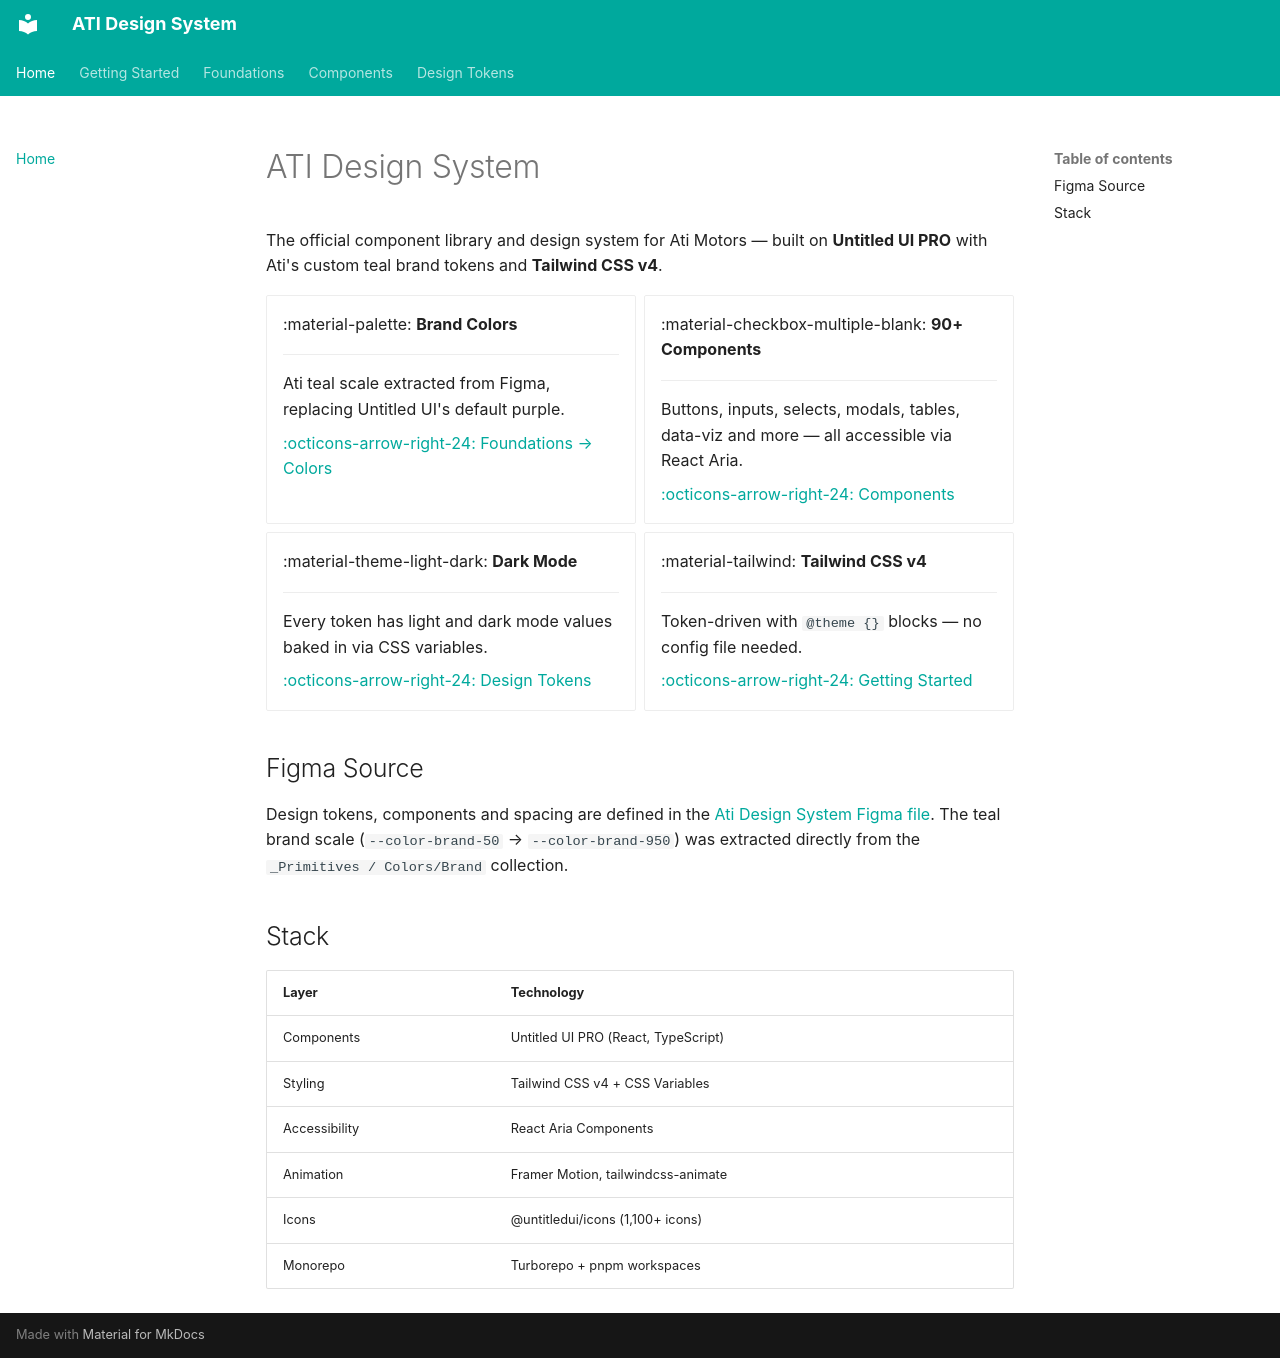

repository: akankshyapradhan22/ati-design-system · page: index.html · generator: mkdocs

# ATI Design System

The official component library and design system for Ati Motors — built on **Untitled UI PRO** with Ati's custom teal brand tokens and **Tailwind CSS v4**.

<div class="grid cards" markdown>

-   :material-palette: **Brand Colors**

    ---

    Ati teal scale extracted from Figma, replacing Untitled UI's default purple.

    [:octicons-arrow-right-24: Foundations → Colors](foundations/colors.md)

-   :material-checkbox-multiple-blank: **90+ Components**

    ---

    Buttons, inputs, selects, modals, tables, data-viz and more — all accessible via React Aria.

    [:octicons-arrow-right-24: Components](components/index.md)

-   :material-theme-light-dark: **Dark Mode**

    ---

    Every token has light and dark mode values baked in via CSS variables.

    [:octicons-arrow-right-24: Design Tokens](tokens.md)

-   :material-tailwind: **Tailwind CSS v4**

    ---

    Token-driven with `@theme {}` blocks — no config file needed.

    [:octicons-arrow-right-24: Getting Started](getting-started.md)

</div>

## Figma Source

Design tokens, components and spacing are defined in the [Ati Design System Figma file](https://www.figma.com/design/rnuMOfe8AtnrZAAxr1IsMF/Ati-Design-System). The teal brand scale (`--color-brand-50` → `--color-brand-950`) was extracted directly from the `_Primitives / Colors/Brand` collection.

## Stack

| Layer | Technology |
|---|---|
| Components | Untitled UI PRO (React, TypeScript) |
| Styling | Tailwind CSS v4 + CSS Variables |
| Accessibility | React Aria Components |
| Animation | Framer Motion, tailwindcss-animate |
| Icons | @untitledui/icons (1,100+ icons) |
| Monorepo | Turborepo + pnpm workspaces |
